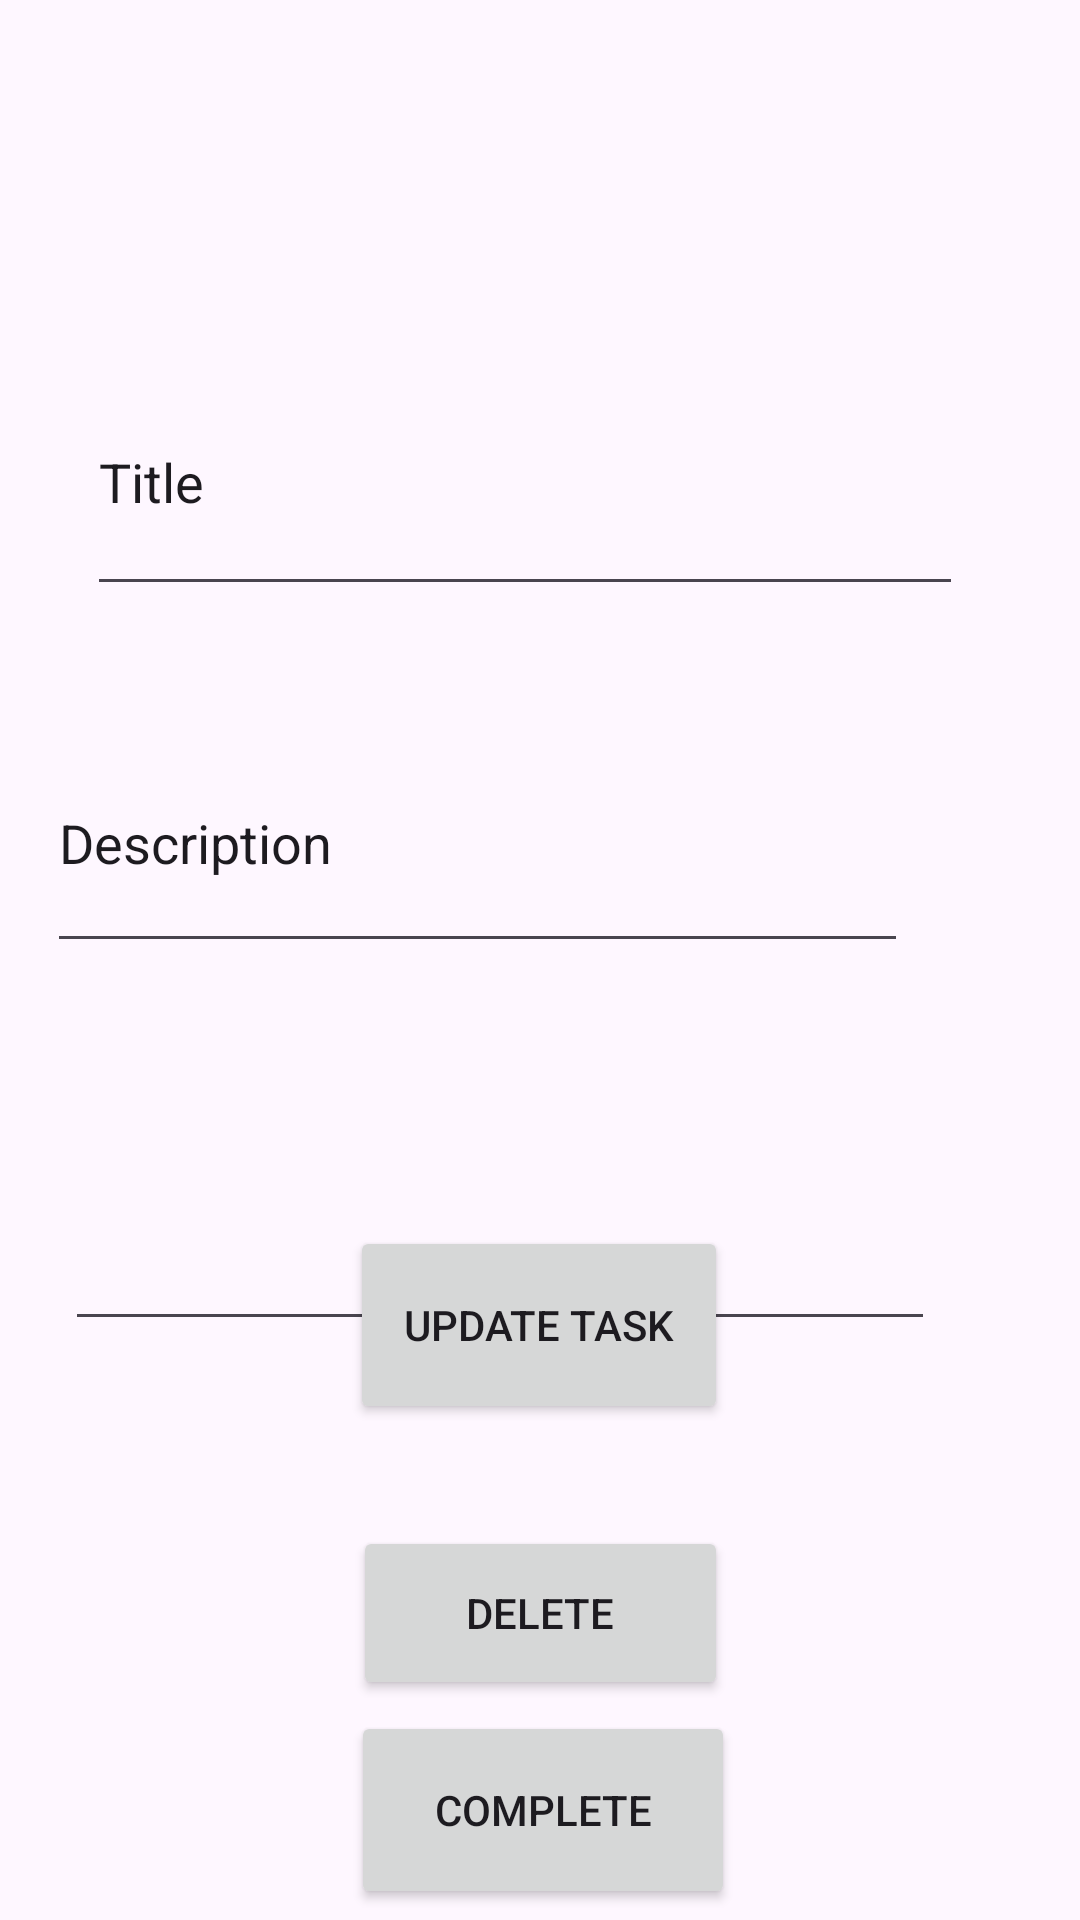

Layout XML and referenced resources for this Android screen:
<!-- AndroidManifest.xml: application theme Theme.My_Task_Manager -->
<!-- res/layout/activity_update.xml -->
<?xml version="1.0" encoding="utf-8"?>
<androidx.constraintlayout.widget.ConstraintLayout xmlns:android="http://schemas.android.com/apk/res/android"
    xmlns:app="http://schemas.android.com/apk/res-auto"
    xmlns:tools="http://schemas.android.com/tools"
    android:id="@+id/main"
    android:layout_width="match_parent"
    android:layout_height="match_parent"
    tools:context=".AddActivity">

    <EditText
        android:id="@+id/title_input2"
        android:layout_width="292dp"
        android:layout_height="86dp"
        android:layout_marginStart="29dp"
        android:layout_marginTop="116dp"
        android:layout_marginEnd="112dp"
        android:ems="10"
        android:inputType="text"
        android:text="Title"
        app:layout_constraintEnd_toEndOf="parent"
        app:layout_constraintHorizontal_bias="0.0"
        app:layout_constraintStart_toStartOf="parent"
        app:layout_constraintTop_toTopOf="parent" />

    <EditText
        android:id="@+id/author_input2"
        android:layout_width="287dp"
        android:layout_height="83dp"
        android:layout_marginStart="37dp"
        android:layout_marginTop="36dp"
        android:layout_marginEnd="112dp"
        android:ems="10"
        android:inputType="text"
        android:text="Description"
        app:layout_constraintEnd_toEndOf="parent"
        app:layout_constraintHorizontal_bias="0.285"
        app:layout_constraintStart_toStartOf="parent"
        app:layout_constraintTop_toBottomOf="@+id/title_input2" />

    <EditText
        android:id="@+id/pages_input2"
        android:layout_width="290dp"
        android:layout_height="82dp"
        android:layout_marginStart="35dp"
        android:layout_marginTop="44dp"
        android:layout_marginEnd="117dp"
        android:ems="10"
        android:inputType="number"
        app:layout_constraintEnd_toEndOf="parent"
        app:layout_constraintHorizontal_bias="0.166"
        app:layout_constraintStart_toStartOf="parent"
        app:layout_constraintTop_toBottomOf="@+id/author_input2" />

    <Button
        android:id="@+id/update_button"
        android:layout_width="126dp"
        android:layout_height="66dp"
        android:text="Update task"
        app:layout_constraintBottom_toBottomOf="parent"
        app:layout_constraintEnd_toEndOf="parent"
        app:layout_constraintHorizontal_bias="0.498"
        app:layout_constraintStart_toStartOf="parent"
        app:layout_constraintTop_toTopOf="parent"
        app:layout_constraintVertical_bias="0.712" />

    <Button
        android:id="@+id/del_button"
        android:layout_width="125dp"
        android:layout_height="58dp"
        android:layout_marginTop="34dp"
        android:text="Delete"
        app:layout_constraintBottom_toBottomOf="parent"
        app:layout_constraintEnd_toEndOf="parent"
        app:layout_constraintStart_toStartOf="parent"
        app:layout_constraintTop_toBottomOf="@+id/update_button"
        app:layout_constraintVertical_bias="0.0" />

    <Button
        android:id="@+id/compl_button"
        android:layout_width="128dp"
        android:layout_height="66dp"
        android:text="Complete"
        app:layout_constraintBottom_toBottomOf="parent"
        app:layout_constraintEnd_toEndOf="parent"
        app:layout_constraintHorizontal_bias="0.505"
        app:layout_constraintStart_toStartOf="parent"
        app:layout_constraintTop_toBottomOf="@+id/del_button"
        app:layout_constraintVertical_bias="0.515" />

</androidx.constraintlayout.widget.ConstraintLayout>
<!-- resources referenced by this layout -->
<resources>
  <style name="Theme.My_Task_Manager" parent="Base.Theme.My_Task_Manager" />
  <style name="Base.Theme.My_Task_Manager" parent="Theme.Material3.DayNight.NoActionBar">
          
          
      </style>
</resources>
